Run: headless pygame with SDL's dummy video driver; simulated clock (each Clock.tick advances the game by its frame time, no real sleeping); random seed 0; keys injected as events and as key.get_pressed() state; no mouse input.
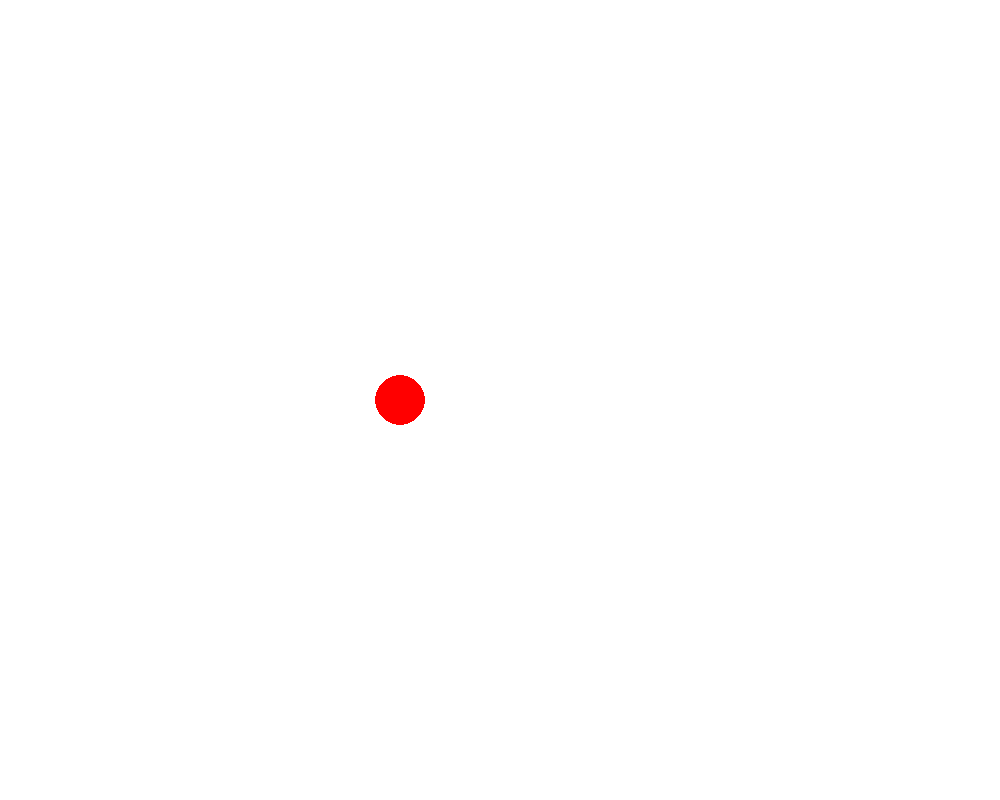
Frame 1 of 4 · flips 1–60 · no input
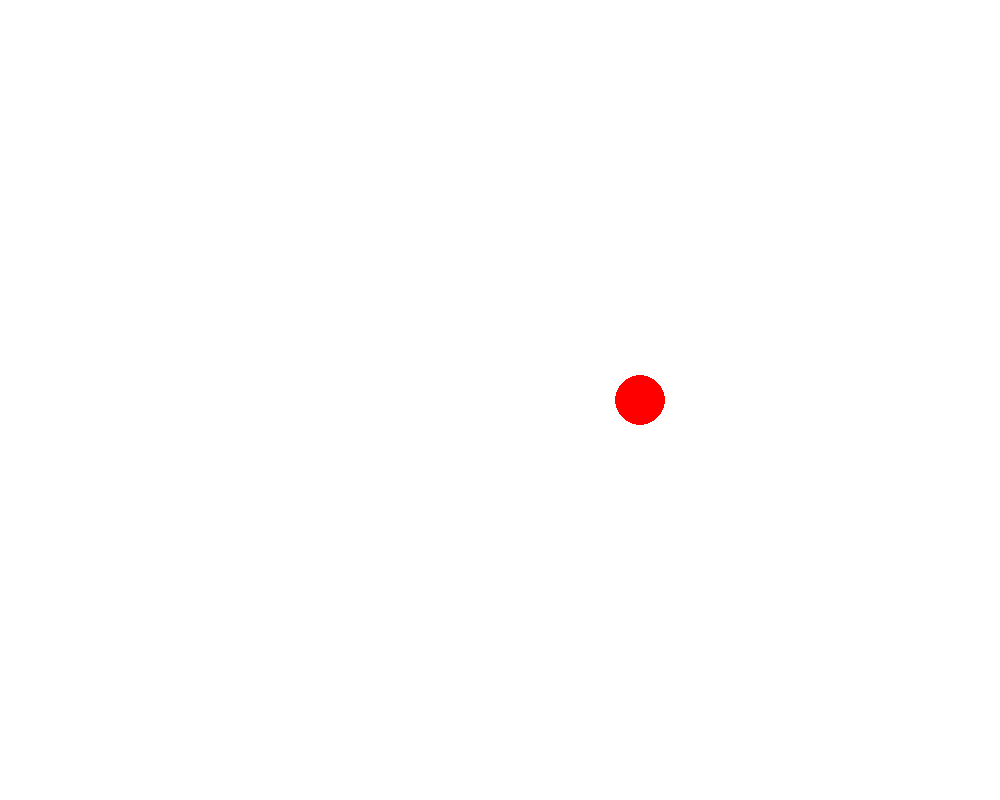
Frame 2 of 4 · flips 61–180 · tapped SPACE, RETURN · held RIGHT (→), D
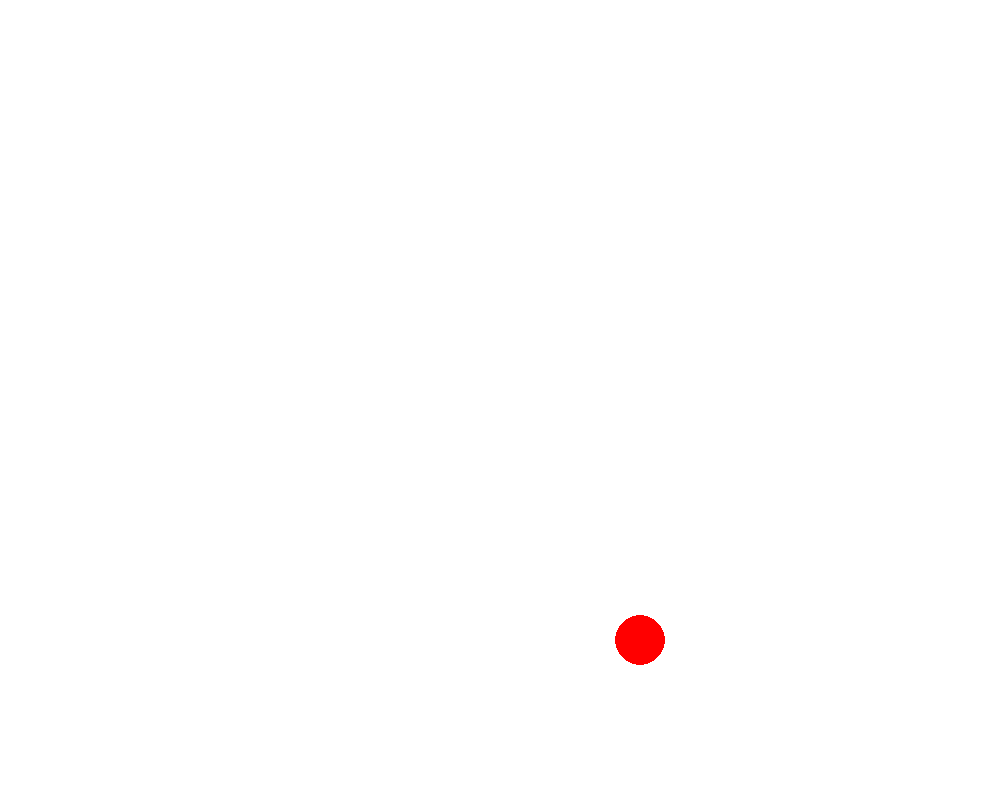
Frame 3 of 4 · flips 181–300 · held DOWN (↓), S
Frame 4 of 4 · flips 301–420 · held LEFT (←), A, UP (↑), W · screen same as frame 1, image omitted

The pygame program that drew these frames:

import pygame

pygame.init()
screen = pygame.display.set_mode((1000, 800))
done = False
is_blue = True
x = 400
y = 400
clock = pygame.time.Clock()

while not done:
        for event in pygame.event.get():
                if event.type == pygame.QUIT:
                        done = True
                        
        pressed = pygame.key.get_pressed()

        if pressed[pygame.K_UP]:
           if y > 25: y -= 2
        if pressed[pygame.K_DOWN]: 
            if y < 775: y += 2
        if pressed[pygame.K_LEFT]: 
            if x > 25:
                x -= 2
        if pressed[pygame.K_RIGHT]:
            if x < 975:
                x += 2
        
        color = (255, 0, 0)
        screen.fill((255, 255, 255))
        pygame.draw.circle(screen, color, (x, y), 25)
        

        pygame.display.flip()
        
        
